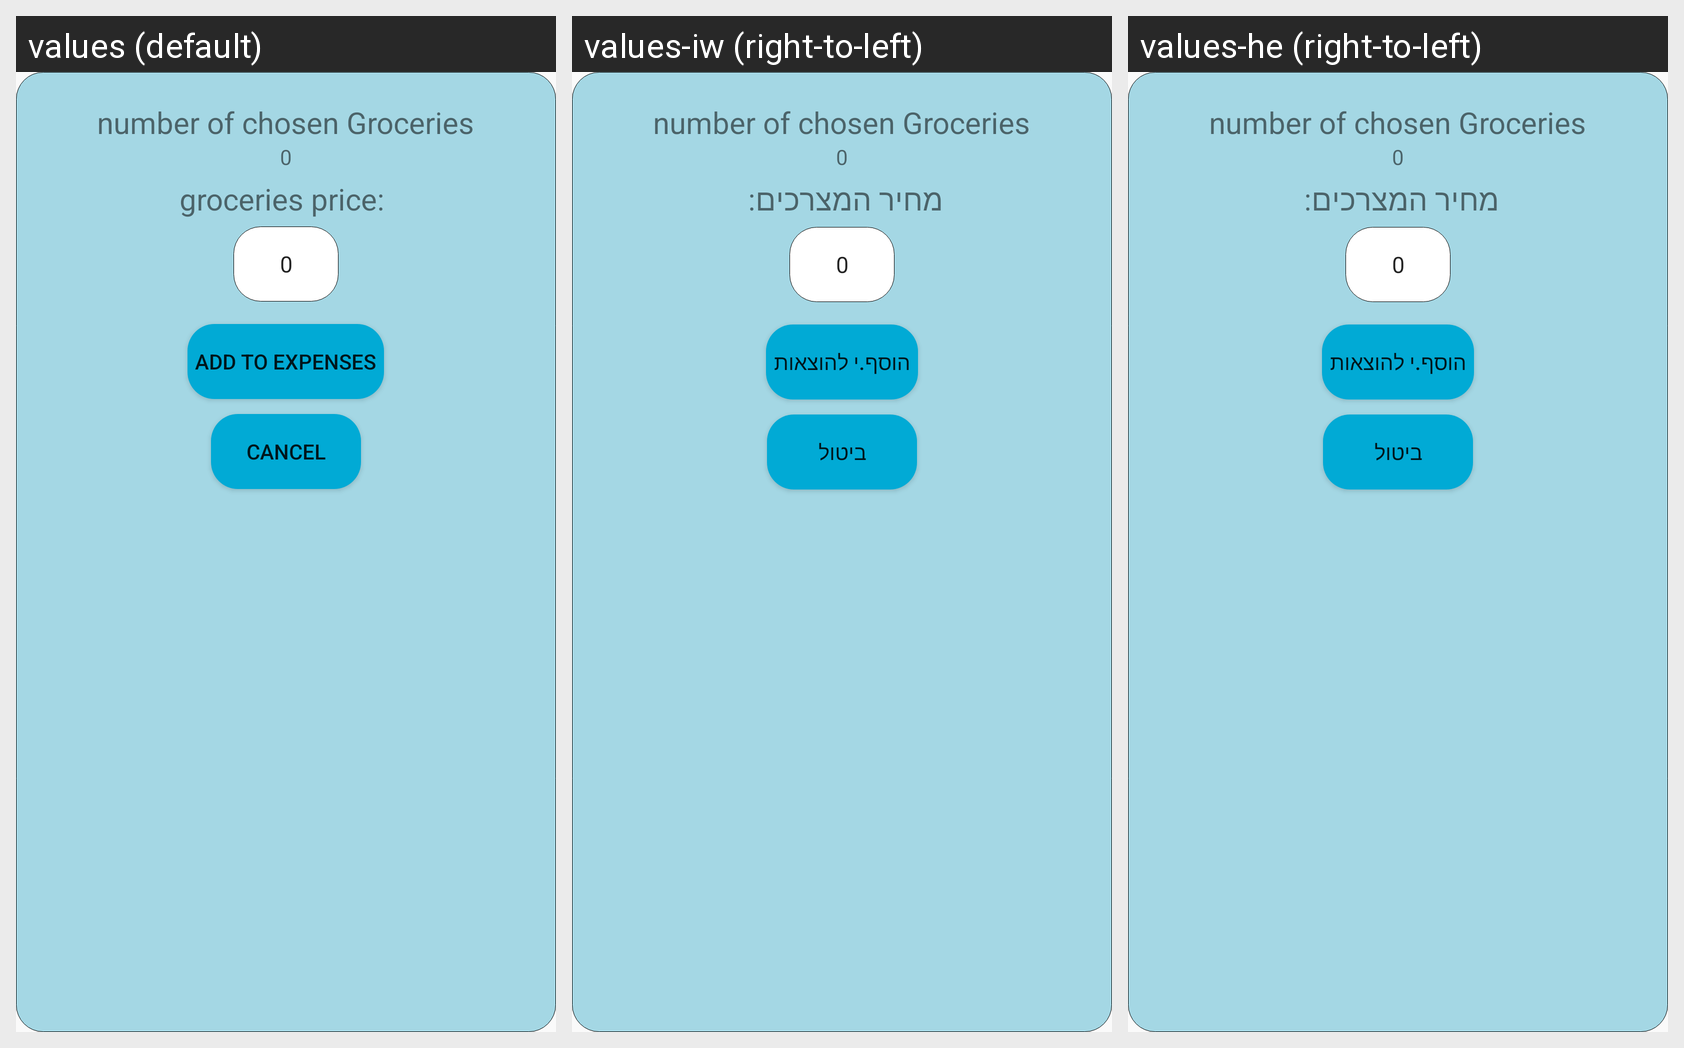

Locale-by-locale string values for the Android screen shown in this grid:
Android screen res/layout/dialog_create_grocery_expense.xml rendered under 3 locales, left to right: values (default), values-iw (right-to-left), values-he (right-to-left). Device: Nexus 5 (rendered at 1080×1920; each locale shown at half size, 540×960, under a caption strip naming it); theme AppTheme.
Strings drawn on this screen, with the default value and each locale's value (text and hints the layout hard-codes, and strings that could not be matched under every locale, appear in the picture but are not listed):

groceriesPrice
  values: groceries price: 
  values-iw: מחיר המצרכים: 
  values-he: מחיר המצרכים: 

add_to_expense
  values: add to expenses
  values-iw: הוסף.י להוצאות
  values-he: הוסף.י להוצאות

cancel
  values: cancel
  values-iw: ביטול
  values-he: ביטול
